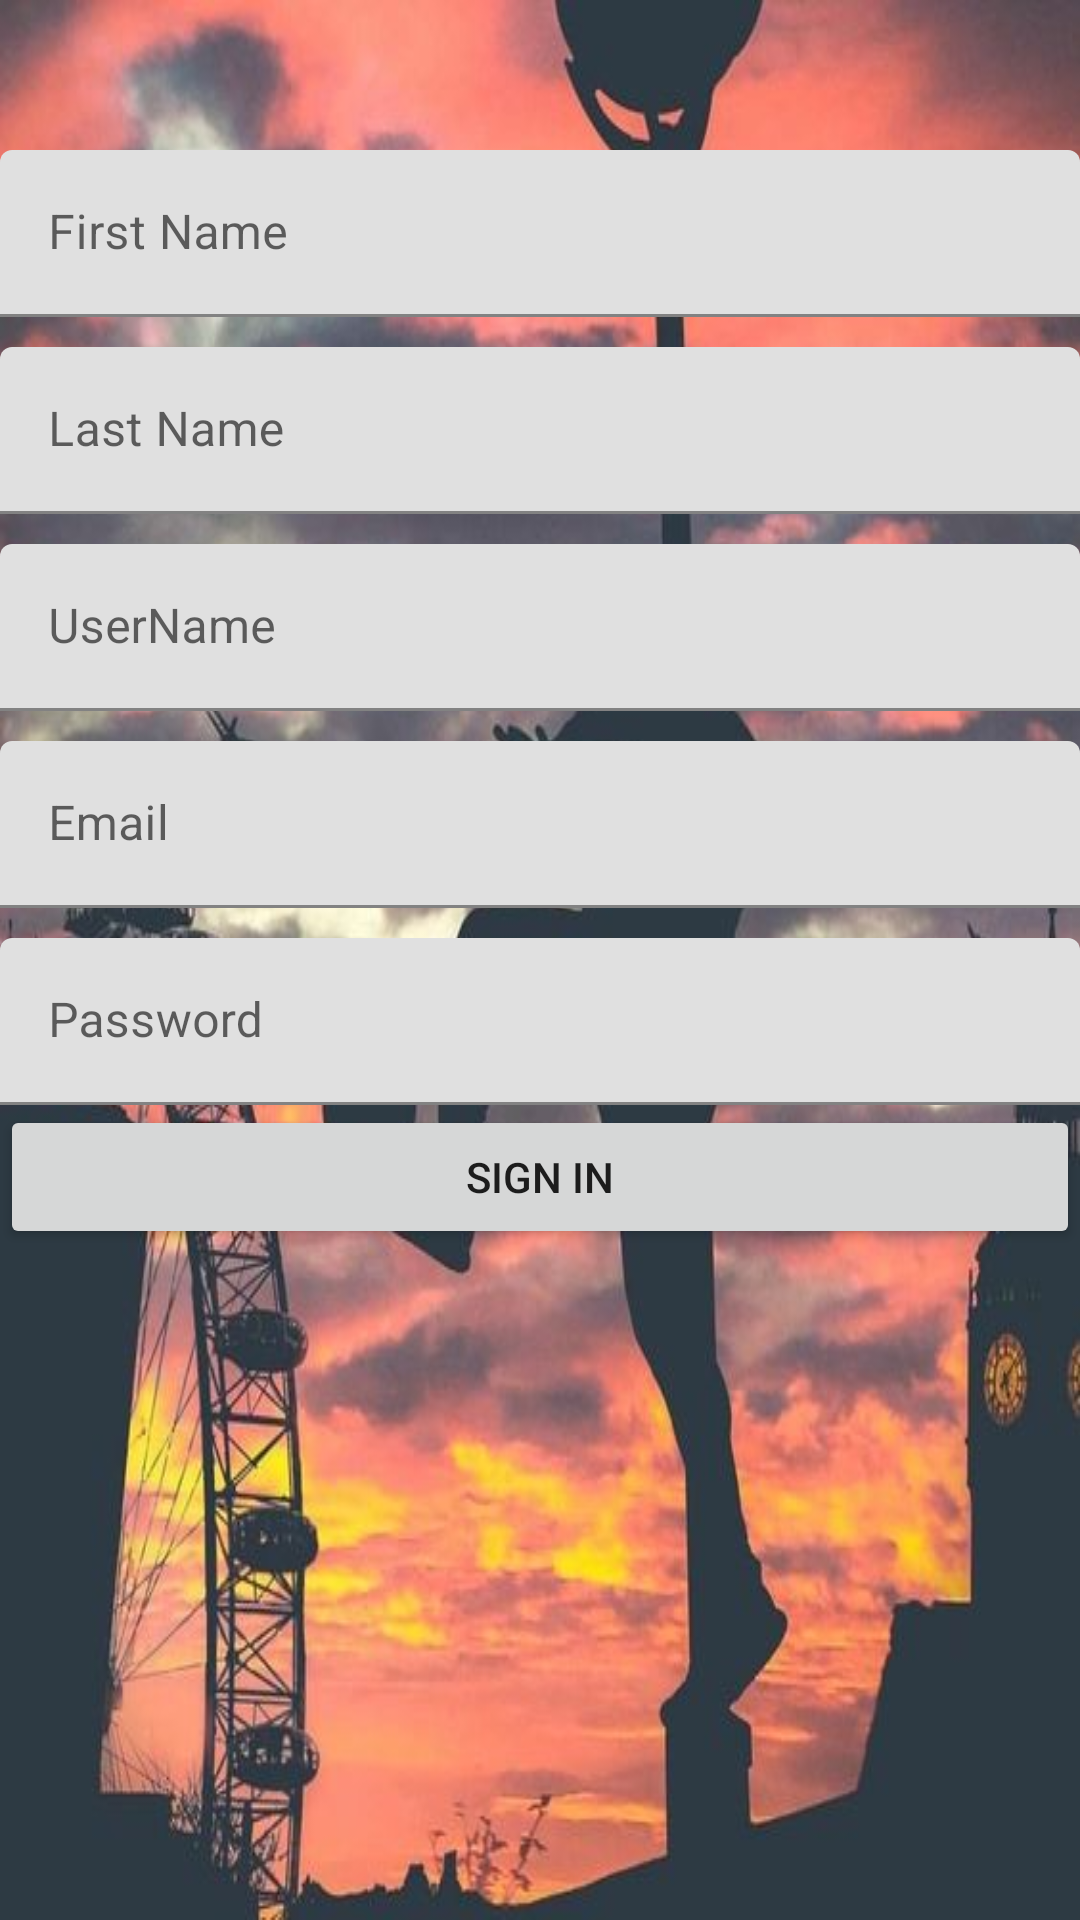

Produce the Android XML layout that renders to this screen, including the resource entries it uses.
<!-- AndroidManifest.xml: application theme Theme.FootballFanatix -->
<!-- res/layout/activity_login.xml -->
<?xml version="1.0" encoding="utf-8"?>
<LinearLayout xmlns:android="http://schemas.android.com/apk/res/android"
    xmlns:app="http://schemas.android.com/apk/res-auto"
    xmlns:tools="http://schemas.android.com/tools"
    android:layout_width="match_parent"
    android:layout_height="match_parent"
    android:orientation="vertical"
    android:background="@drawable/logo2"
    tools:context=".LoginActivity">

    <com.google.android.material.textfield.TextInputLayout
        android:layout_width="match_parent"
        android:layout_height="match_parent">

        <com.google.android.material.textfield.TextInputEditText
            android:layout_width="match_parent"
            android:layout_height="wrap_content"
            android:layout_marginTop="50dp"
            android:hint="First Name" />

        <com.google.android.material.textfield.TextInputLayout
            android:layout_width="match_parent"
            android:layout_height="match_parent"
            android:layout_marginTop="10dp"
            android:visibility="visible">

            <com.google.android.material.textfield.TextInputEditText
                android:layout_width="match_parent"
                android:layout_height="wrap_content"
                android:hint="Last Name" />

            <com.google.android.material.textfield.TextInputLayout
                android:layout_width="match_parent"
                android:layout_height="match_parent"
                android:layout_marginTop="10dp">

                <com.google.android.material.textfield.TextInputEditText
                    android:id="@+id/username"
                    android:layout_width="match_parent"
                    android:layout_height="wrap_content"
                    android:hint="UserName" />

                <com.google.android.material.textfield.TextInputLayout
                    android:layout_width="match_parent"
                    android:layout_height="match_parent"
                    android:layout_marginTop="10dp">

                    <com.google.android.material.textfield.TextInputEditText
                        android:layout_width="match_parent"
                        android:layout_height="wrap_content"
                        android:hint="Email"
                        android:inputType="textEmailAddress" />

                    <com.google.android.material.textfield.TextInputLayout
                        android:layout_width="match_parent"
                        android:layout_height="match_parent"
                        android:layout_marginTop="10dp">

                        <com.google.android.material.textfield.TextInputEditText
                            android:layout_width="match_parent"
                            android:layout_height="wrap_content"
                            android:hint="Password"
                            android:password="true" />

                        <Button
                            android:id="@+id/signin"
                            android:layout_width="match_parent"
                            android:layout_height="wrap_content"
                            android:text="Sign in" />

                    </com.google.android.material.textfield.TextInputLayout>
                </com.google.android.material.textfield.TextInputLayout>
            </com.google.android.material.textfield.TextInputLayout>
        </com.google.android.material.textfield.TextInputLayout>
    </com.google.android.material.textfield.TextInputLayout>

</LinearLayout>
<!-- resources referenced by this layout -->
<resources>
  <!-- drawable logo2: jpg bitmap (drawable, 53221 bytes) -->
  <style name="Theme.FootballFanatix" parent="Theme.MaterialComponents.DayNight.DarkActionBar">
          
          <item name="colorPrimary">@color/purple_500</item>
          <item name="colorPrimaryVariant">@color/purple_700</item>
          <item name="colorOnPrimary">@color/white</item>
          
          <item name="colorSecondary">@color/teal_200</item>
          <item name="colorSecondaryVariant">@color/teal_700</item>
          <item name="colorOnSecondary">@color/black</item>
          
          <item name="android:statusBarColor" tools:targetApi="l">?attr/colorPrimaryVariant</item>
          
      </style>
  <!-- not gathered from this repository: default colours our renderer supplied (Android Studio template values) -->
  <color name="purple_500">#FF6200EE</color>
  <color name="purple_700">#FF3700B3</color>
  <color name="teal_200">#FF03DAC5</color>
  <color name="teal_700">#FF018786</color>
  <color name="black">#FF000000</color>
  <color name="white">#FFFFFFFF</color>
</resources>
